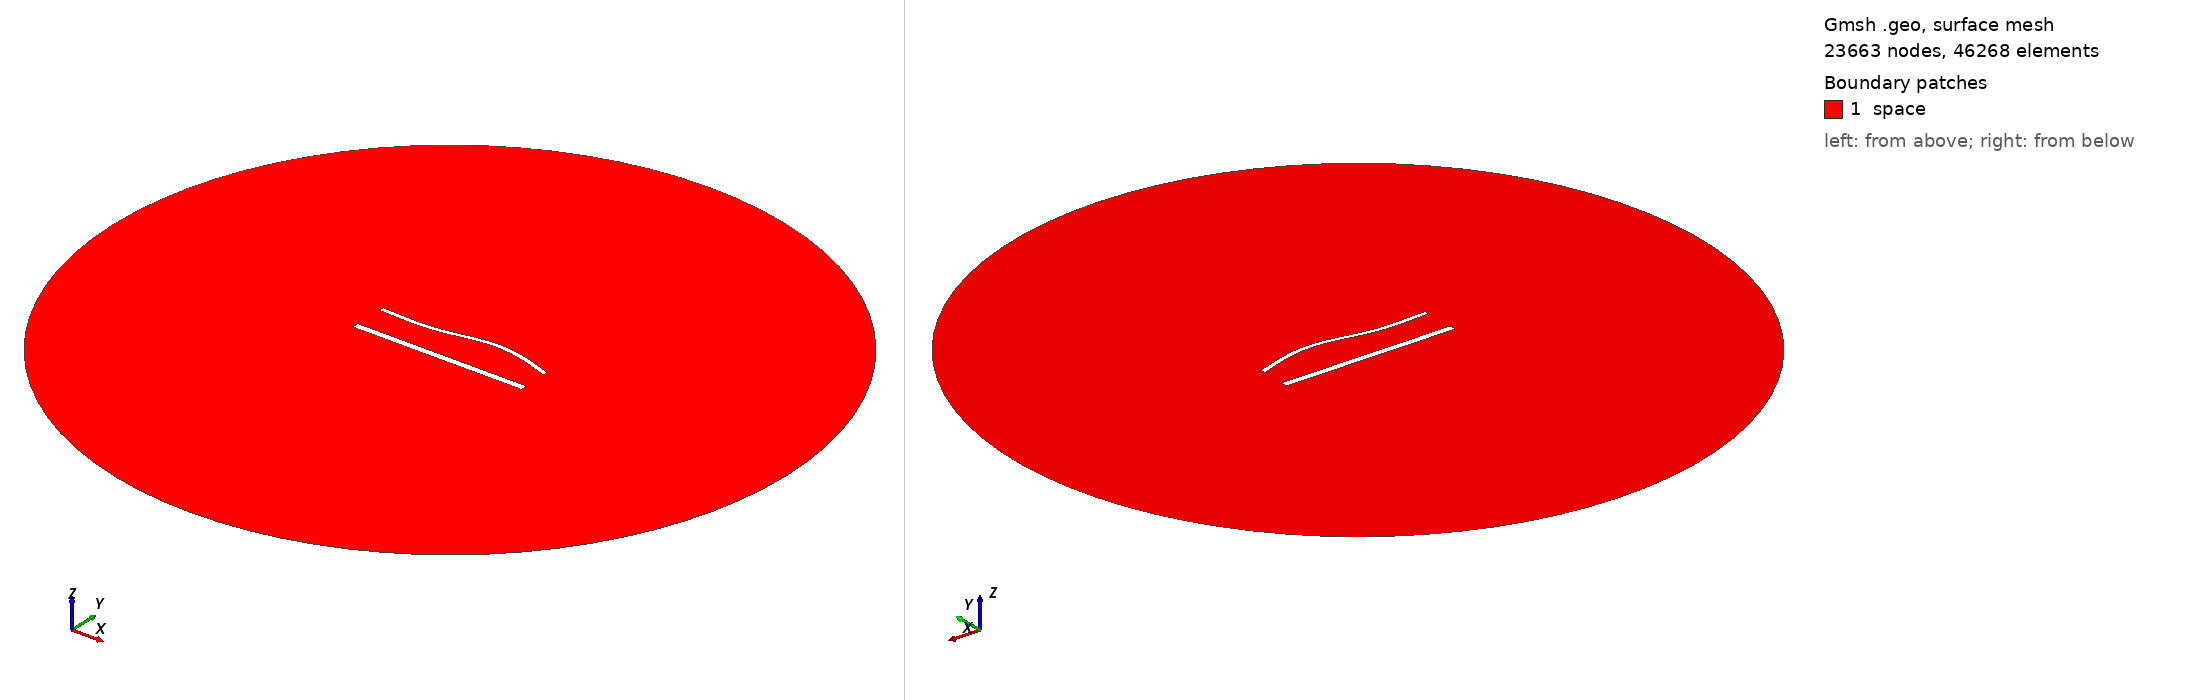

Gmsh geometry script, surface-meshed: 23663 nodes, 46268 surface elements. Boundary patches (legend numbers): 1 space. Left view from above one corner, right view from below the opposite corner. Legend entries are the model's physical surfaces. The drawing asked Gmsh for element sizes between 1% and 20% of the model's largest extent; the script's own settings can give other sizes.

=== 1694.geo (drawn) ===
//---------------------------------------
// Geometry kernel
//---------------------------------------

SetFactory("OpenCASCADE");



//---------------------------------------
// Parameters of the geometry
//---------------------------------------

// Overetch of the upper plate
overetch = 0.5;

// Distance between the plates
distance = 20.0;

// Discretization over the x axis (for the deformation)
nx = 50; 

// Length of the plate
L = 100 - overetch; 

// Number of modes
n = 4; 

// 1st mode coefficient
coeff(1) = 1.5;
beta(1) = 0.596864 * 3.1415926535 / L;

// 2nd mode coefficient
coeff(2) = 1.5;
beta(2) = 1.49418 * 3.1415926535 / L;

// 3rd mode coefficient
coeff(3) = -1.5;
beta(3) = 2.50025 * 3.1415926535 / L;

// 4th mode coefficient
coeff(4) = 0.0;
beta(4) = 3.49999 * 3.1415926535 / L;



//---------------------------------------
// Upper plate (deformed rectangle)
//---------------------------------------

// Coordiantes of the upper plate
xmin = -50;
xmax = 50 - overetch;

// Height of the upper plate
yheight = 4 - 2 * overetch;

// Indexes of the points
UpperID[] = {};
LowerID[] = {};
LeftID[] = {};
RightID[] = {};

// Point index
p = 1;

// Horizontal edges
For i In {1:nx}
    x = xmin + (i-1)*(xmax - xmin)/(nx-1);

    y_bottom = distance / 2 + overetch;
    For j In {1:n}
        C = (Cosh(beta(j)*L) + Cos(beta(j)*L)) / (Sinh(beta(j)*L) + Sin(beta(j)*L));
        y_bottom  = y_bottom + coeff(j) * (Cosh(beta(j)*(x+50)) - Cos(beta(j)*(x+50)) - C * (Sinh(beta(j)*(x+50)) - Sin(beta(j)*(x+50))));
    EndFor

    y_top = y_bottom + yheight;

    Point(p) = {x, y_top, 0, 1.0};
    UpperID[i] = p;
    p = p + 1;

    Point(p) = {x, y_bottom, 0, 1.0};
    LowerID[i] = p;
    p = p + 1;
EndFor

// Create point lists
UpperPts[] = {}; LowerPts[] = {};
For i In {1:nx}
  UpperPts[] += {UpperID[i]};
  LowerPts[] += {LowerID[i]};
EndFor

// Build splines
Spline(1) = {UpperPts[]};
Spline(2) = {LowerPts[]};
Line(3) = {LowerPts[nx-1], UpperPts[nx-1]};
Line(4) = {LowerPts[0], UpperPts[0]};

// Build the plane surface
Curve Loop(1) = {2, 3, -1, -4};
Plane Surface(1) = {1};



//---------------------------------------
// Lower plate (rectangle)
//---------------------------------------

// Vertices
Point(1001) = {-50, -distance/2, 0, 1.0};
Point(1002) = { 50, -distance/2, 0, 1.0};
Point(1003) = { 50,  -distance/2 + 4, 0, 1.0};
Point(1004) = {-50,  -distance/2 + 4, 0, 1.0};

// Edges
Line(5) = {1001, 1002};
Line(6) = {1002, 1003};
Line(7) = {1003, 1004};
Line(8) = {1004, 1001};

// Plane surface
Line Loop(2) = {5, 6, 7, 8};
Plane Surface(2) = {2}; 



//---------------------------------------
// Outer (fictious) boundary
//---------------------------------------

// Points
Point(1005) = {0, 0, 0};       // Center
Point(1006) = {200, 0, 0};     // Start point
Point(1007) = {0, 200, 0};     // 90 degrees
Point(1008) = {-200, 0, 0};    // 180 degrees
Point(1009) = {0, -200, 0};    // 270 degrees

// Circle arcs (each needs start, center, end)
Circle(9) = {1006, 1005, 1007};
Circle(10) = {1007, 1005, 1008};
Circle(11) = {1008, 1005, 1009};
Circle(12) = {1009, 1005, 1006};

// Plane surface for the entire domain
Curve Loop(3) = {9, 10, 11, 12};
Surface(3) = {3};

// Subtract the plates from the whole domain to obtain the actual domain where we want to solve the equations
BooleanDifference{ Surface{3}; Delete; }{ Surface{1}; Surface{2}; Delete; }




//---------------------------------------
// Transfinite Lines/Curves
//---------------------------------------

// Set the number of points on the boundaries
r = 6;
d = 0.15;

// Plates
Transfinite Curve {1} = 50*r/4 Using Progression 1;
Transfinite Line {2} = 50*r Using Progression 1;
Transfinite Curve {3, 4} = 2*r Using Progression 1+d;
Transfinite Line {5} = 50*r/4 Using Progression 1;
Transfinite Line {7} = 50*r Using Progression 1;
Transfinite Line {6} = 2*r Using Progression 1-d;
Transfinite Line {8} = 2*r Using Progression 1+d;

// Outer boundary
Transfinite Line {9, 10, 11, 12} = 20 Using Progression 1;



//---------------------------------------
// Physical groups
//---------------------------------------                

// Physical curves (boundaries)
Physical Line("force_segment", 10) = {2};
Physical Line("upper_plate", 11) = {1, 3, 4};
Physical Line("lower_plate", 12) = {5, 6, 7, 8};
Physical Line("boundary", 20) = {9, 10, 11, 12};

// Physical Surfaces
Physical Surface("space", 30) = {3};



//---------------------------------------
// 6. Generate the Mesh
//---------------------------------------

// 2D mesh generation
Mesh 2;
